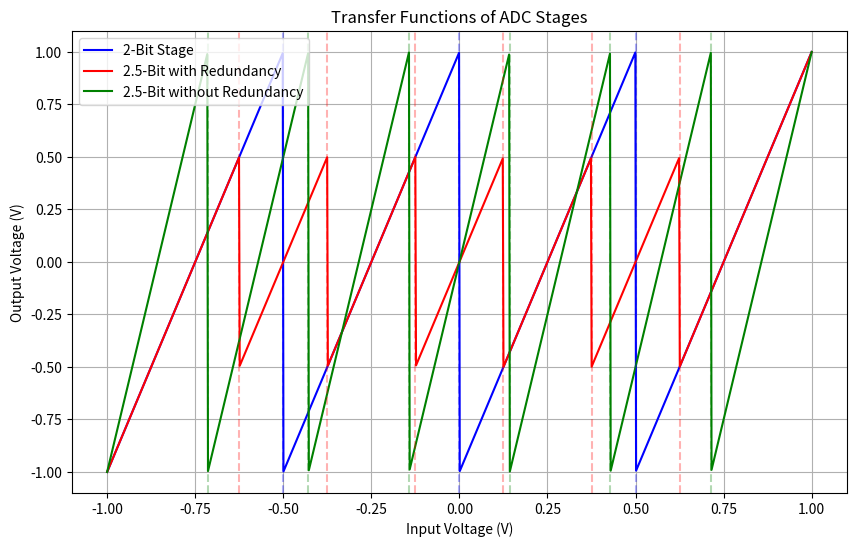

Recreate this plot in Python.
import numpy as np
import matplotlib.pyplot as plt

# Reference voltage
Vref = 1.0
G = 4  # Gain of the stage

# Input voltage range
Vin = np.linspace(-Vref, Vref, 1000)

# 2-Bit Stage (No Redundancy)
thresholds_2bit = [-0.5, 0, 0.5]  # Comparator thresholds
codes_2bit = [-3/4, -1/4, 1/4, 3/4]  # Corresponding Zero values 
Vout_2bit = np.zeros_like(Vin)
for i, v in enumerate(Vin):
    if v < thresholds_2bit[0]:
        Vout_2bit[i] = G * (v - (-3/4*Vref))
    elif v < thresholds_2bit[1]:
        Vout_2bit[i] = G * (v - (-1/4 * Vref))
    elif v < thresholds_2bit[2]:
        Vout_2bit[i] = G * ( v-(1/4 * Vref))
    else:
        Vout_2bit[i] = G * (v - (3/4 * Vref))

# 2.5-Bit Stage with Redundancy
thresholds_25bit_red = [-5/8, -3/8, -1/8, 1/8, 3/8, 5/8 ]  # 6 thresholds
codes_25bit_red = [-0.75, -0.5, -0.25, 0, 0.25, 0.5, 0.75]  # Zero voltages
Vout_25bit_red = np.zeros_like(Vin)
for i, v in enumerate(Vin):
    if v < thresholds_25bit_red[0]:
        Vout_25bit_red[i] = G * (v - (-0.75 * Vref))
    elif v < thresholds_25bit_red[1]:
        Vout_25bit_red[i] = G * (v - (-0.5 * Vref))
    elif v < thresholds_25bit_red[2]:
        Vout_25bit_red[i] = G * (v - (-0.25 * Vref))
    elif v < thresholds_25bit_red[3]:
        Vout_25bit_red[i] = G * (v - 0)
    elif v < thresholds_25bit_red[4]:
        Vout_25bit_red[i] = G * (v - (0.25 * Vref))
    elif v < thresholds_25bit_red[5]:
        Vout_25bit_red[i] = G * (v - (0.5 * Vref))
    #elif v < thresholds_25bit_red[6]:
    #    Vout_25bit_red[i] = G * (v - (0.75 * Vref))
    else:
        Vout_25bit_red[i] = G * (v - (0.75 * Vref))  # Clipped at max

# 2.5-Bit Stage without Redundancy (Simplified to 4 levels within Vref)
G=7
thresholds_25bit_no_red = [-5/7, -3/7, -1/7, 1/7, 3/7, 5/7]  # Fewer thresholds
codes_25bit_no_red = [-0.5, -0.25, 0, 0.25, 0.5]  # Zero voltages
Vout_25bit_no_red = np.zeros_like(Vin)
for i, v in enumerate(Vin):
    if v < thresholds_25bit_no_red[0]:
        Vout_25bit_no_red[i] = G * (v - (-6/7 * Vref))
    elif v < thresholds_25bit_no_red[1]:
        Vout_25bit_no_red[i] = G * (v - (-4/7 * Vref))
    elif v < thresholds_25bit_no_red[2]:
        Vout_25bit_no_red[i] = G * (v - (-2/7 * Vref))
    elif v < thresholds_25bit_no_red[3]:
        Vout_25bit_no_red[i] = G * (v - (0/7 * Vref))
    elif v < thresholds_25bit_no_red[4]:
        Vout_25bit_no_red[i] = G * (v - (2/7 * Vref))
    elif v < thresholds_25bit_no_red[5]:
        Vout_25bit_no_red[i] = G * (v - (4/7 * Vref))
    #elif v < thresholds_25bit_no_red[6]:
        #Vout_25bit_no_red[i] = G * (v - (0.25 * Vref))
    else:
        Vout_25bit_no_red[i] = G * (v - (6/7 * Vref))

# Plotting
plt.figure(figsize=(10, 6))
plt.plot(Vin, Vout_2bit , 'b-', label='2-Bit Stage')
plt.plot(Vin, Vout_25bit_red, 'r-', label='2.5-Bit with Redundancy')
plt.plot(Vin, Vout_25bit_no_red, 'g-', label='2.5-Bit without Redundancy')
plt.xlabel('Input Voltage (V)')
plt.ylabel('Output Voltage (V)')
plt.title('Transfer Functions of ADC Stages')
plt.grid(True)
plt.legend(loc='upper left')

# Add vertical lines for thresholds (optional for clarity)
for t in thresholds_2bit:
    plt.axvline(x=t, color='b', linestyle='--', alpha=0.3)
for t in thresholds_25bit_red:
    plt.axvline(x=t, color='r', linestyle='--', alpha=0.3)
for t in thresholds_25bit_no_red:
    plt.axvline(x=t, color='g', linestyle='--', alpha=0.3)

plt.show()
